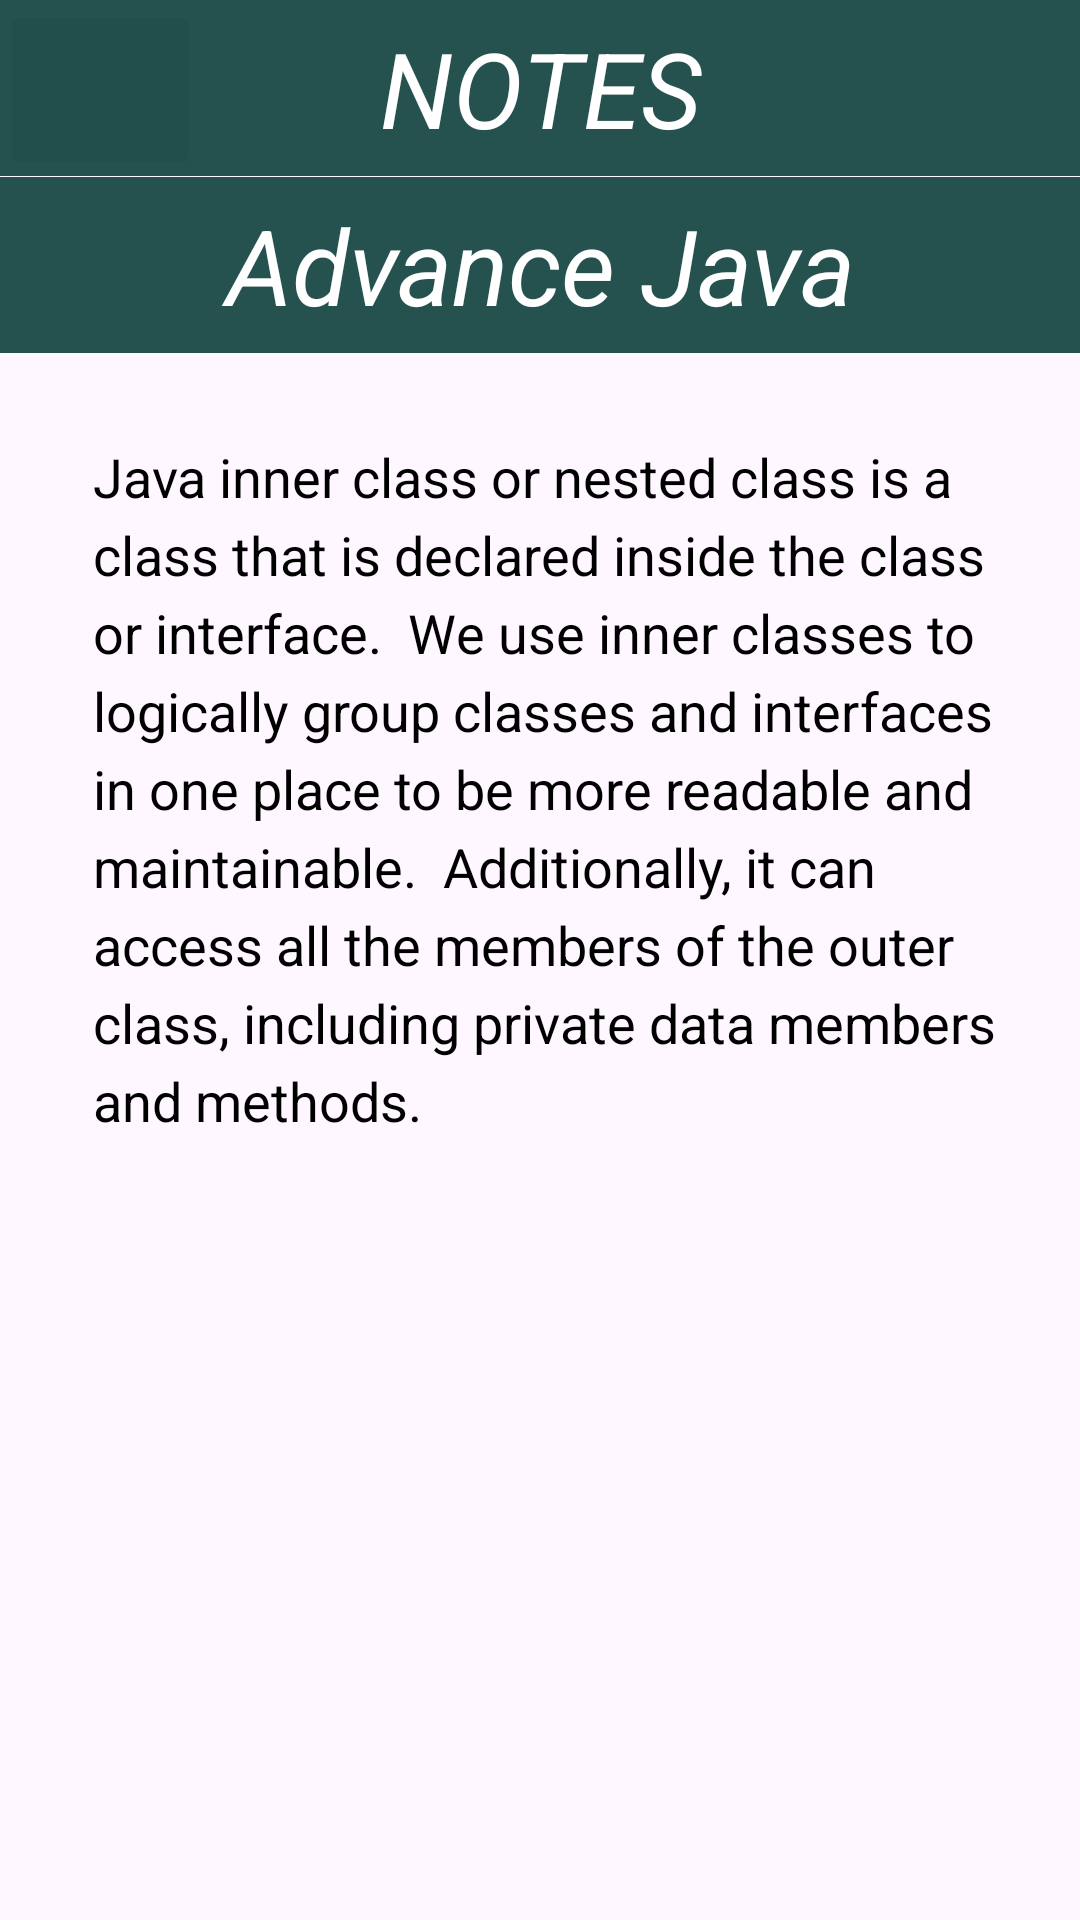

Reconstruct the res/layout file that produces this screen, plus the resources it refers to.
<!-- AndroidManifest.xml: application theme Theme.NotesIT -->
<!-- res/layout/activity_advjavaunit3.xml -->
<?xml version="1.0" encoding="utf-8"?>
<RelativeLayout xmlns:android="http://schemas.android.com/apk/res/android"
    xmlns:app="http://schemas.android.com/apk/res-auto"
    xmlns:tools="http://schemas.android.com/tools"
    android:id="@+id/main"
    android:layout_width="match_parent"
    android:layout_height="match_parent"
    tools:context=".advancejava.advjavaunit3">
    <ImageButton
        android:id="@+id/Advancejava"
        android:layout_width="67dp"
        android:layout_height="60dp"
        android:layout_alignParentStart="true"
        android:layout_alignParentTop="true"
        android:layout_marginStart="0dp"
        android:layout_marginTop="0dp"
        app:srcCompat="@drawable/arrow"/>
    <TextView
        android:id="@+id/Notes"
        android:layout_width="match_parent"
        android:layout_height="wrap_content"
        android:background="#E50D403B"
        android:padding="6dp"
        android:text="NOTES"
        android:textAlignment="center"
        android:textColor="@color/white"
        android:textSize="35dp"
        android:textStyle="italic"/>
    <TextView
        android:id="@+id/AIi"
        android:layout_width="match_parent"
        android:layout_height="wrap_content"
        android:layout_alignParentTop="true"
        android:layout_alignParentEnd="true"
        android:layout_marginTop="59dp"
        android:layout_marginEnd="0dp"
        android:background="#E50D403B"
        android:padding="6dp"
        android:text="Advance Java"
        android:textAlignment="center"
        android:textColor="@color/white"
        android:textSize="35dp"
        android:textStyle="italic"/>
    <ScrollView
        android:layout_width="match_parent"
        android:layout_height="match_parent"
        android:layout_below="@+id/AIi"
        android:layout_alignParentStart="true"
        android:layout_marginStart="5dp"
        android:layout_marginTop="3dp"
        android:orientation="vertical"
        android:padding="20dp"
        tools:ignore="MissingConstraints"
        tools:layout_editor_absoluteX="18dp">
        <TextView
            android:layout_width="match_parent"
            android:layout_height="match_parent"
            android:textSize="18dp"
            android:text="Java inner class or nested class is a class that is declared inside the class or interface.

We use inner classes to logically group classes and interfaces in one place to be more readable and maintainable.

Additionally, it can access all the members of the outer class, including private data members and methods.
    "

            android:lineSpacingExtra="5sp"
            android:padding="6dp"
            android:textColor="@color/black"/>
    </ScrollView>
</RelativeLayout>
<!-- resources referenced by this layout -->
<resources>
  <style name="Theme.NotesIT" parent="Base.Theme.NotesIT" />
  <style name="Base.Theme.NotesIT" parent="Theme.Material3.DayNight.NoActionBar">
          
          
      </style>
  <!-- not gathered from this repository: default colours our renderer supplied (Android Studio template values) -->
  <color name="black">#FF000000</color>
  <color name="white">#FFFFFFFF</color>
</resources>
